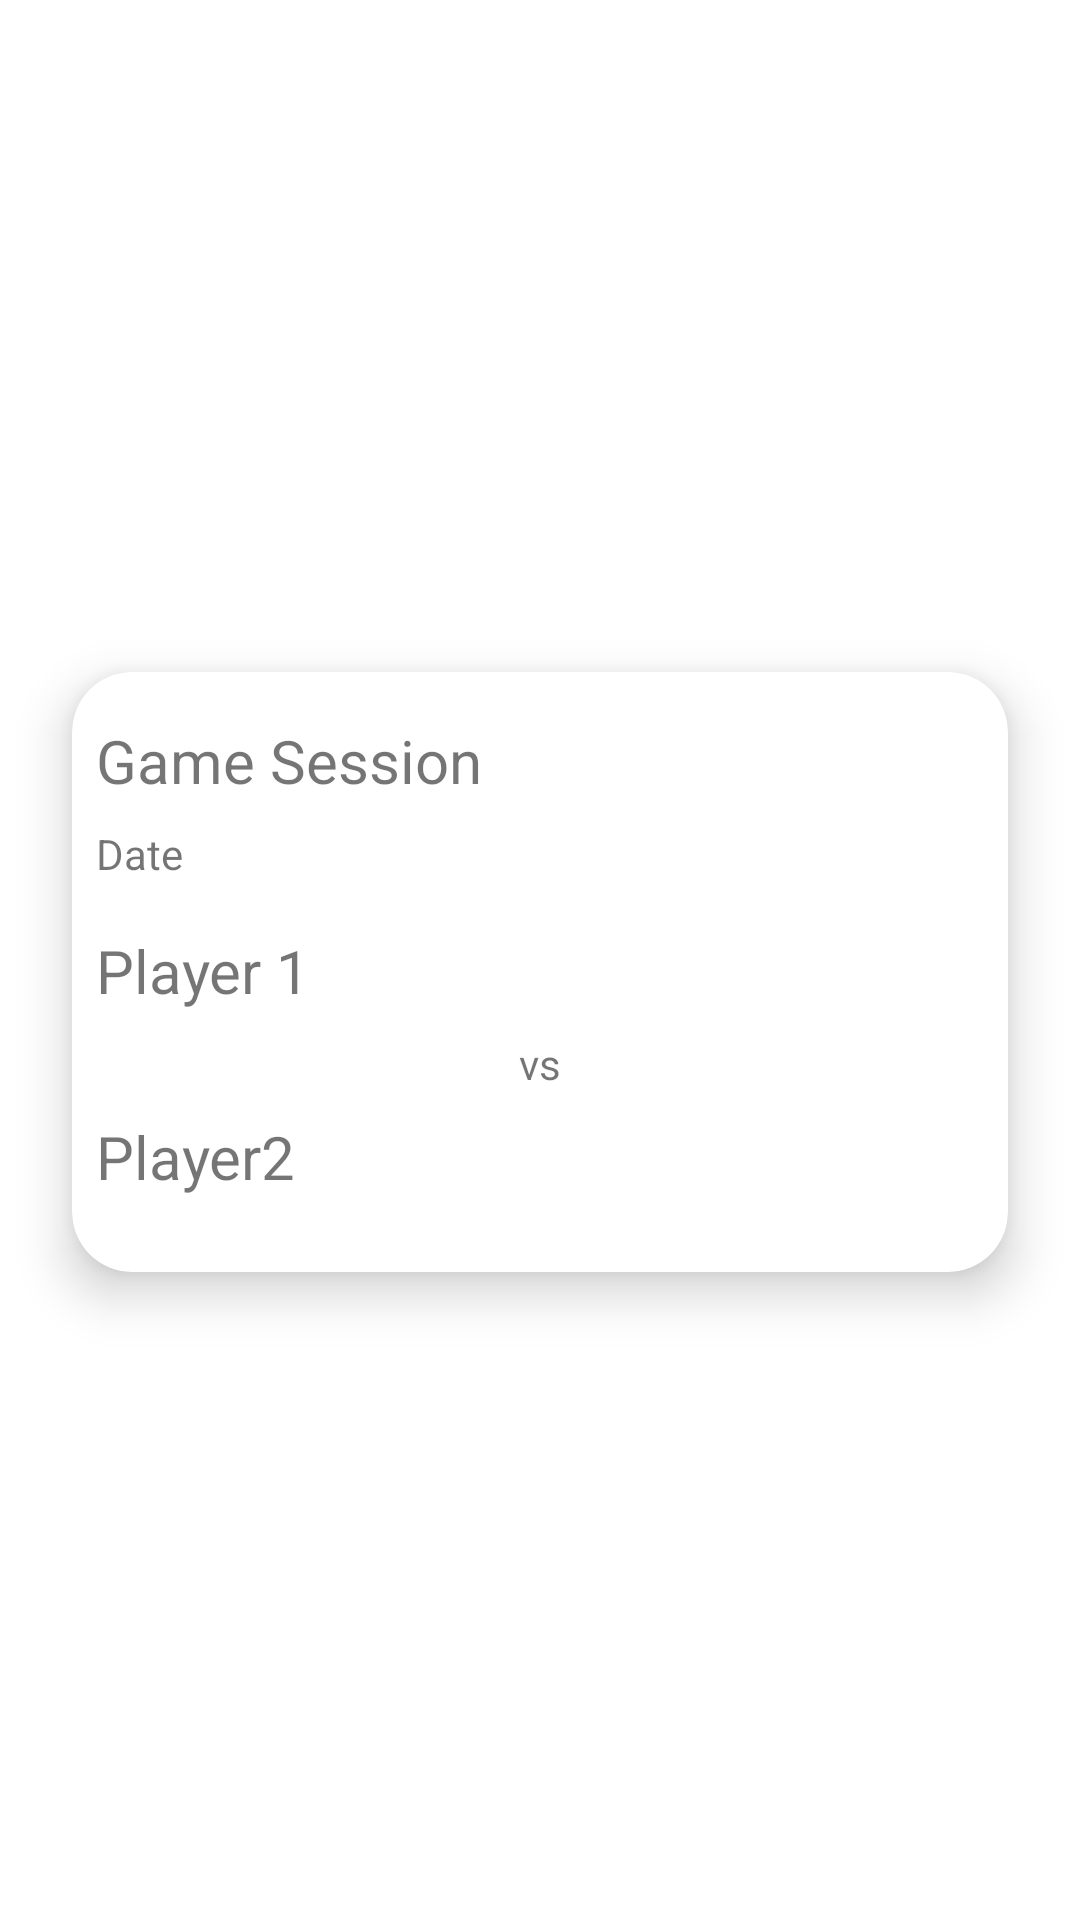

Layout XML and referenced resources for this Android screen:
<!-- AndroidManifest.xml: application theme Theme.PentolSilang_160419091 -->
<!-- res/layout/history_card.xml -->
<?xml version="1.0" encoding="utf-8"?>
<androidx.constraintlayout.widget.ConstraintLayout xmlns:android="http://schemas.android.com/apk/res/android"
    xmlns:app="http://schemas.android.com/apk/res-auto"
    xmlns:tools="http://schemas.android.com/tools"
    android:layout_width="match_parent"
    android:layout_height="wrap_content"
    tools:context=".HistoryCard">

    <androidx.cardview.widget.CardView
        android:layout_width="0dp"
        android:layout_height="200dp"
        android:layout_marginStart="24dp"
        android:layout_marginTop="16dp"
        android:layout_marginEnd="24dp"
        android:layout_marginBottom="8dp"
        app:cardCornerRadius="20dp"
        app:cardElevation="10dp"
        app:layout_constraintBottom_toBottomOf="parent"
        app:layout_constraintEnd_toEndOf="parent"
        app:layout_constraintStart_toStartOf="parent"
        app:layout_constraintTop_toTopOf="parent">

        <androidx.constraintlayout.widget.ConstraintLayout
            android:layout_width="match_parent"
            android:layout_height="match_parent">

            <TextView
                android:id="@+id/textGameSession"
                android:layout_width="0dp"
                android:layout_height="wrap_content"
                android:layout_marginStart="8dp"
                android:layout_marginTop="16dp"
                android:layout_marginEnd="8dp"
                android:text="Game Session"
                android:textSize="20sp"
                app:layout_constraintEnd_toEndOf="parent"
                app:layout_constraintStart_toStartOf="parent"
                app:layout_constraintTop_toTopOf="parent" />

            <TextView
                android:id="@+id/textDate"
                android:layout_width="0dp"
                android:layout_height="wrap_content"
                android:layout_marginStart="8dp"
                android:layout_marginTop="8dp"
                android:layout_marginEnd="8dp"
                android:text="Date"
                app:layout_constraintEnd_toEndOf="parent"
                app:layout_constraintStart_toStartOf="parent"
                app:layout_constraintTop_toBottomOf="@+id/textGameSession" />

            <TextView
                android:id="@+id/textPlayer1Card"
                android:layout_width="0dp"
                android:layout_height="wrap_content"
                android:layout_marginStart="8dp"
                android:layout_marginTop="16dp"
                android:layout_marginEnd="8dp"
                android:text="Player 1"
                android:textSize="20sp"
                app:layout_constraintEnd_toEndOf="parent"
                app:layout_constraintStart_toStartOf="parent"
                app:layout_constraintTop_toBottomOf="@+id/textDate" />

            <TextView
                android:id="@+id/textView4"
                android:layout_width="0dp"
                android:layout_height="wrap_content"
                android:layout_marginStart="8dp"
                android:layout_marginTop="8dp"
                android:layout_marginEnd="8dp"
                android:text="vs"
                android:textAlignment="center"
                android:textSize="14sp"
                app:layout_constraintEnd_toEndOf="parent"
                app:layout_constraintStart_toStartOf="parent"
                app:layout_constraintTop_toBottomOf="@+id/textPlayer1Card" />

            <TextView
                android:id="@+id/textPlayer2Card"
                android:layout_width="0dp"
                android:layout_height="wrap_content"
                android:layout_marginStart="8dp"
                android:layout_marginTop="8dp"
                android:layout_marginEnd="8dp"
                android:text="Player2"
                android:textSize="20sp"
                app:layout_constraintEnd_toEndOf="parent"
                app:layout_constraintStart_toStartOf="parent"
                app:layout_constraintTop_toBottomOf="@+id/textView4" />
        </androidx.constraintlayout.widget.ConstraintLayout>
    </androidx.cardview.widget.CardView>
</androidx.constraintlayout.widget.ConstraintLayout>
<!-- resources referenced by this layout -->
<resources>
  <style name="Theme.PentolSilang_160419091" parent="Theme.MaterialComponents.DayNight.DarkActionBar">
          
          <item name="colorPrimary">@color/purple_500</item>
          <item name="colorPrimaryVariant">@color/purple_700</item>
          <item name="colorOnPrimary">@color/white</item>
          
          <item name="colorSecondary">@color/teal_200</item>
          <item name="colorSecondaryVariant">@color/teal_700</item>
          <item name="colorOnSecondary">@color/black</item>
          
          <item name="android:statusBarColor" tools:targetApi="l">?attr/colorPrimaryVariant</item>
          
      </style>
  <!-- not gathered from this repository: default colours our renderer supplied (Android Studio template values) -->
  <color name="purple_500">#FF6200EE</color>
  <color name="purple_700">#FF3700B3</color>
  <color name="teal_200">#FF03DAC5</color>
  <color name="teal_700">#FF018786</color>
  <color name="black">#FF000000</color>
  <color name="white">#FFFFFFFF</color>
</resources>
